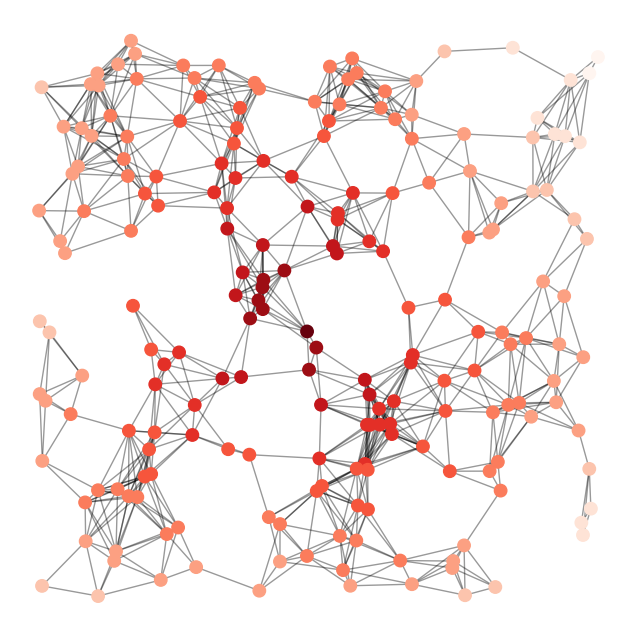

This figure's Python source:
"""
======================
Random Geometric Graph
======================

Example
"""

import matplotlib.pyplot as plt
import networkx as nx

# Use seed when creating the graph for reproducibility
G = nx.random_geometric_graph(200, 0.125, seed=896803)
# position is stored as node attribute data for random_geometric_graph
pos = nx.get_node_attributes(G, "pos")

# find node near center (0.5,0.5)
dmin = 1
ncenter = 0
for n in pos:
    x, y = pos[n]
    d = (x - 0.5) ** 2 + (y - 0.5) ** 2
    if d < dmin:
        ncenter = n
        dmin = d

# color by path length from node near center
p = dict(nx.single_source_shortest_path_length(G, ncenter))

plt.figure(figsize=(8, 8))
nx.draw_networkx_edges(G, pos, alpha=0.4)
nx.draw_networkx_nodes(
    G,
    pos,
    nodelist=list(p.keys()),
    node_size=80,
    node_color=list(p.values()),
    cmap=plt.cm.Reds_r,
)

plt.xlim(-0.05, 1.05)
plt.ylim(-0.05, 1.05)
plt.axis("off")
plt.show()
